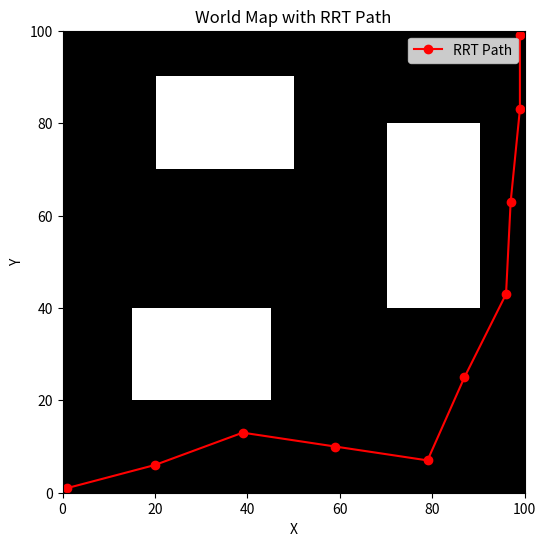

The script that saved this image:
import numpy as np
import matplotlib.pyplot as plt

class Node:
    def __init__(self, x, y):
        self.x = x
        self.y = y
        self.parent = None
    
    def __str__(self):
        return f"Node: ({self.x}, {self.y})"

class WorldMap:
    def __init__(self, map_width, map_height):
        self.map_width = map_width
        self.map_height = map_height
        self.y_coords, self.x_coords = np.meshgrid(np.arange(0, map_height), np.arange(0, map_width), indexing='ij')
        self.map = np.zeros((map_width, map_height))

        #障害物の座標
        self.obstacle_rect1 = (15, 45, 20, 40) #left, up         (x,y) = (15:45, 20:40)
        self.obstacle_rect2 = (70, 90, 40, 80) #right            (x,y) = (70:90, 40:80)
        self.obstacle_rect3 = (20, 50, 70, 90) #left, down       (x,y) = (20:50, 70:90)

        #障害物生成 map[y, x]
        self.map[self.obstacle_rect1[2]:self.obstacle_rect1[3], self.obstacle_rect1[0]:self.obstacle_rect1[1]] = 1
        self.map[self.obstacle_rect2[2]:self.obstacle_rect2[3], self.obstacle_rect2[0]:self.obstacle_rect2[1]] = 1
        self.map[self.obstacle_rect3[2]:self.obstacle_rect3[3], self.obstacle_rect3[0]:self.obstacle_rect3[1]] = 1

class RRT:
    def __init__(self, world_map, start):
        self.tree = []
        self.map = world_map.map
        self.obstacle_rect1 = world_map.obstacle_rect1
        self.obstacle_rect2 = world_map.obstacle_rect2
        self.obstacle_rect3 = world_map.obstacle_rect3
        self.map_width = world_map.map_width
        self.map_height = world_map.map_height
        self.root = Node(start[1], start[0])
        self.tree.append(self.root)

    #ノードを追加する関数
    def add_node(self, x, y, parent):
        node = Node(x, y)
        node.parent = parent
        self.tree.append(node)
        return node

    #衝突を確認する
    def is_collision_free(self, x, y):
        if x < 0 or x >= self.map_width or y < 0 or y >= self.map_height:
            return False
        if self.map[y, x] == 1.0:
            return False
        return True
    
    def calculate_line_equation(self, parent_node, new_node):
        # 直線方程式計算
        x1, y1 = parent_node.x, parent_node.y
        x2, y2 = new_node.x, new_node.y

        if x2 - x1 != 0:
            slope = (y2 - y1) / (x2 - x1)
            intercept = y1 - slope * x1
            return slope, intercept
        else:
            # 直線が垂直である場合
            return float('inf'), x1
        

    def is_collision_free_rectangle(self, parent_node, new_node, obstacle_rect):
        # 親ノードと子ノードの間の直線方程式を計算
        slope, intercept = self.calculate_line_equation(parent_node, new_node)

        # 障害物の頂点座標
        x1, y1, x2, y2 = obstacle_rect[0], obstacle_rect[2], obstacle_rect[1], obstacle_rect[3]
        x3, y3, x4, y4 = x1, y2, x2, y1

        # すべての頂点が直線の上にあればTrue
        above_line = all([y > slope * x + intercept for x, y in [(x1, y1), (x2, y2), (x3, y3), (x4, y4)]])
    
        return above_line


    #ランダムに座標を生成
    def generate_random_point(self):
        max_attempts = 1000  # Set a limit on the number of attempts to avoid infinite loop
        for _ in range(max_attempts):
            x = np.random.randint(0, self.map_width)
            y = np.random.randint(0, self.map_height)

            # ランダム座標が障害物と衝突するか確認
            if self.is_collision_free(x, y):
                return x, y

    # If no collision-free point is found after the maximum attempts, return None
        return None

    #一番近いノードを探す
    def find_nearest_node(self, x, y):
        #距離計算
        distances = [np.sqrt((node.x - x)**2 + (node.y - y)**2) for node in self.tree]
        #最小値を出す
        min_index = np.argmin(distances)
        return self.tree[min_index]

    #パス生成
    #step_sizeでwaypointの数を調整できる
    def plan_path(self, goal, max_iter=1000, step_size=20):
        for _ in range(max_iter):
            #ランダムな点 (x_rand, y_rand) を生成
            x_rand, y_rand = self.generate_random_point()
            #最も近いノードを見つける
            n = self.find_nearest_node(x_rand, y_rand) # n : nearest_node
            
            #ノードを拡張して新しいノードを生成:step_size 分だけ移動する
            x_new = int(round(n.x + step_size * np.cos(np.arctan2(y_rand - n.y, x_rand - n.x))))
            y_new = int(round(n.y + step_size * np.sin(np.arctan2(y_rand - n.y, x_rand - n.x))))
        
            #生成した新しいノードが障害物と衝突していない場合、ツリーに追加
            if not self.is_collision_free((x_new), (y_new)):
                continue

            new_node = Node(x_new, y_new)

            # 正方形との衝突を確認
            if not self.is_collision_free_rectangle(n, new_node, self.obstacle_rect1):
                continue
            if not self.is_collision_free_rectangle(n, new_node, self.obstacle_rect2):
                continue
            if not self.is_collision_free_rectangle(n, new_node, self.obstacle_rect3):
                continue

            new_node = self.add_node(x_new, y_new, n)

            #新しいノードが目標に十分に近い場合、目標ノードをツリーに追加し、計画されたパスを返す
            if np.sqrt((new_node.x - goal[0])**2 + (new_node.y - goal[1])**2) < step_size:
                goal_node = self.add_node(goal[1], goal[0], new_node)
                return self.extract_path(goal_node)

        return None

    #パスを抽出
    def extract_path(self, goal_node):
        path = []
        current_node = goal_node
        while current_node is not None:
            path.append((current_node.y, current_node.x))
            current_node = current_node.parent
        return path[::-1]


class ImageMap:
    def __init__(self, world_map, path, map_width, map_height):
        #イメージ座標系でマップを生成
        self.y_coords, self.x_coords = np.meshgrid(np.arange(0, map_height), np.arange(0, map_width), indexing='ij')
        self.image_map = world_map
        self.image_map.map_width = map_width 
        self.image_map.map_height = map_height
        self.image_map.x = self.image_map.x_coords
        self.image_map.y = -self.image_map.y_coords + self.image_map.map_height
        self.image_map_origin = (0, 0) 

        #イメージ座標系でパスを生成
        if path:
            self.image_path_x, self.image_path_y = zip(*[(x, y) for x, y in path])

    def visualize_map(self):
        plt.figure(figsize=(6, 6))

        # Image map 視覚化
        plt.imshow(self.image_map.map, cmap='gray', origin='lower', extent=[self.image_map_origin[0], self.image_map.map_width, self.image_map_origin[1], self.image_map.map_height])

        # RRT path 視覚化
        if hasattr(self, 'image_path_x') and hasattr(self, 'image_path_y'):
            plt.plot(self.image_path_y, self.image_path_x, '-ro', label='RRT Path')

        plt.title('World Map with RRT Path')
        plt.xlabel('X')
        plt.ylabel('Y')
        plt.legend()
        plt.show()


# Example usage:
map_width = 100
map_height = 100
start = (1, 1)
goal = (99, 99)

world_map = WorldMap(map_width, map_height)

rrt = RRT(world_map, start)
path = rrt.plan_path(goal)

if path:
    print("Path : [y,x]")
    print(path)

    print("Values at Path[y,x]:")
    values_at_path = [rrt.map[node[0], node[1]] for node in path]
    print(values_at_path)

    # マップ・パスを視覚化
    image_map = ImageMap(world_map, path, map_width, map_height)
    image_map.visualize_map()

else:
    print("Path not found.")